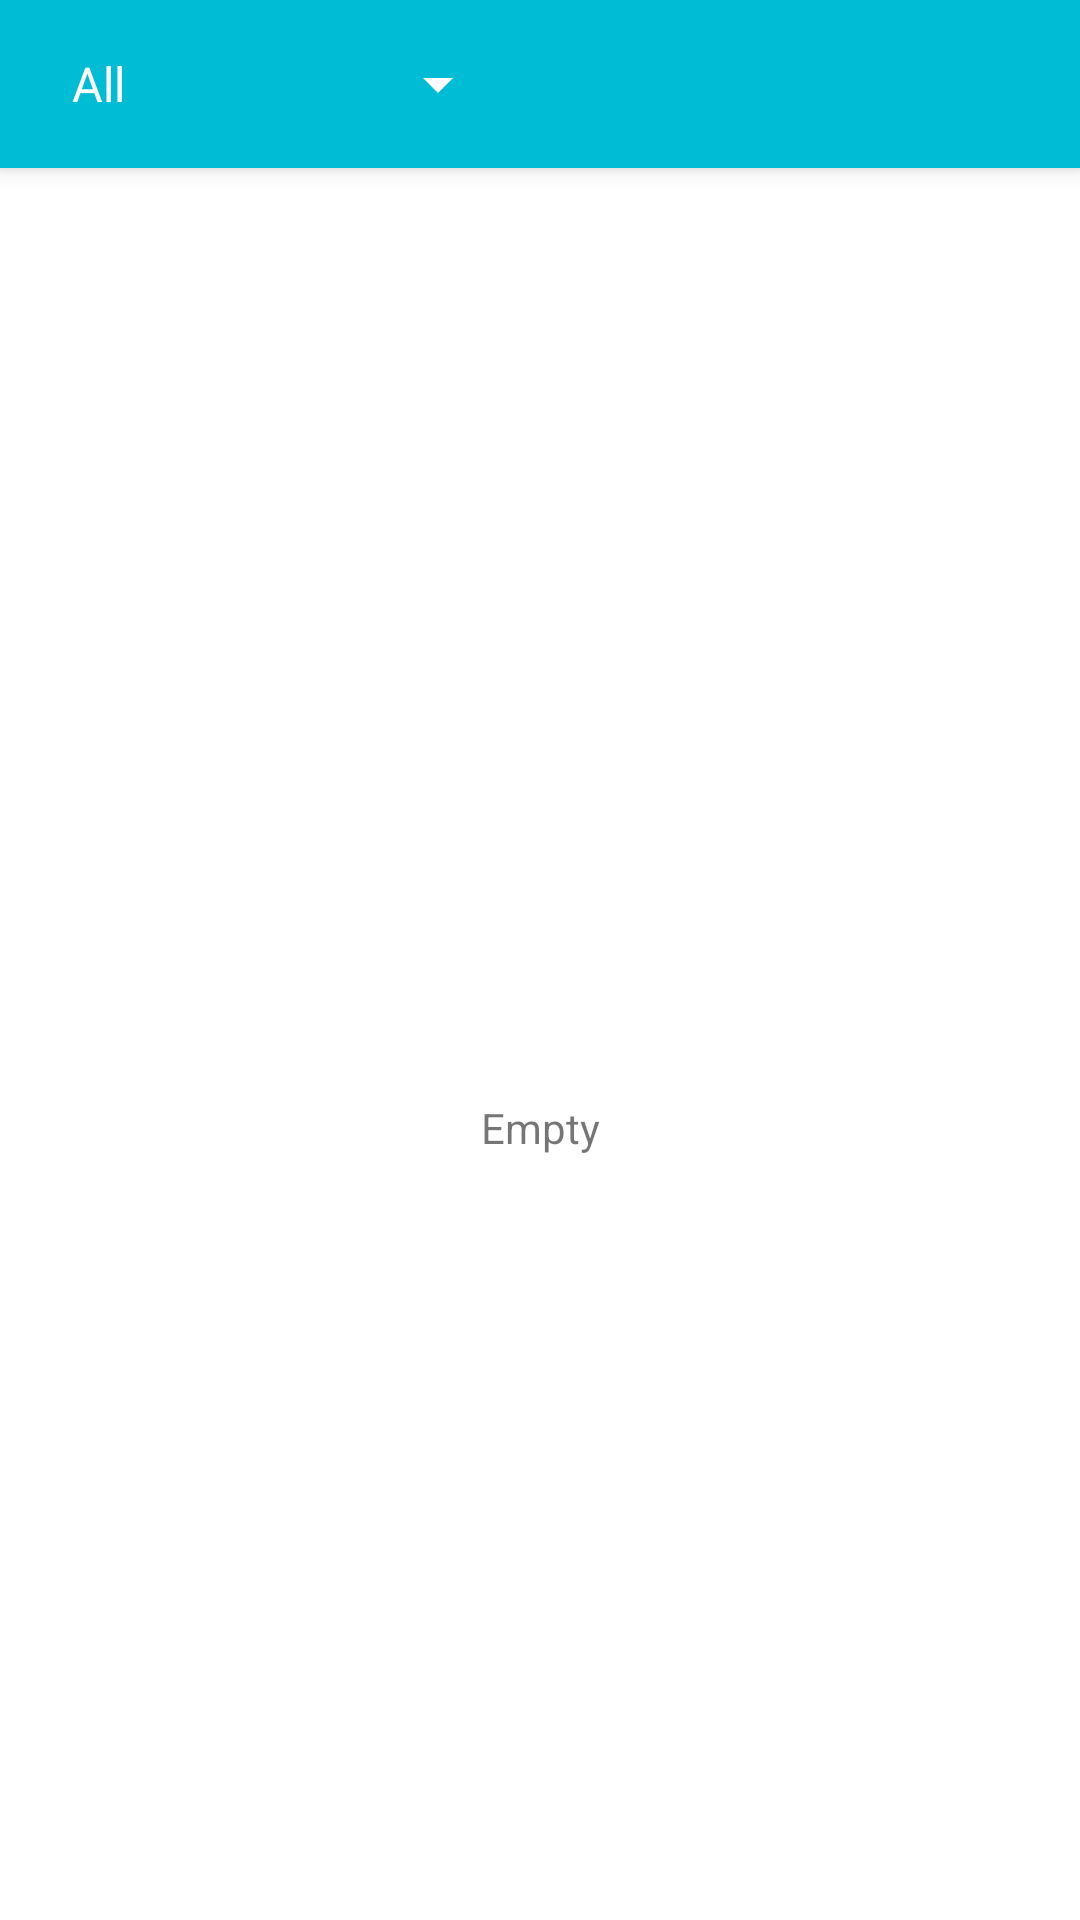

Produce the Android XML layout that renders to this screen, including the resource entries it uses.
<!-- AndroidManifest.xml: application theme MainTheme -->
<!-- res/layout/fragment_collection.xml -->
<android.support.design.widget.CoordinatorLayout xmlns:android="http://schemas.android.com/apk/res/android"
    xmlns:app="http://schemas.android.com/apk/res-auto"
    android:id="@+id/main_content"
    android:layout_width="match_parent"
    android:layout_height="match_parent"
    android:background="#fff">

    <android.support.design.widget.AppBarLayout xmlns:android="http://schemas.android.com/apk/res/android"
        xmlns:app="http://schemas.android.com/apk/res-auto"
        android:id="@+id/appbar"
        android:layout_width="match_parent"
        android:layout_height="wrap_content"
        >

        <android.support.v7.widget.Toolbar
            android:id="@+id/toolbar"
            android:layout_width="match_parent"
            android:layout_height="?attr/actionBarSize"
            android:background="?attr/colorPrimary"
            app:layout_scrollFlags="scroll|enterAlways"
            android:theme="@style/MyActionBar"
            app:popupTheme="@style/ThemeOverlay.AppCompat.Light" >
            
            <android.support.v7.widget.AppCompatSpinner
                android:entries="@array/collection_type"
                android:id="@+id/spinner"
                android:layout_width="wrap_content"
                android:layout_height="wrap_content" />
            </android.support.v7.widget.Toolbar>
    </android.support.design.widget.AppBarLayout>

    <include
        layout="@layout/include_recycler_list_view"
        android:layout_width="match_parent"
        android:layout_height="match_parent"
        app:layout_behavior="@string/appbar_scrolling_view_behavior" />
    <TextView
        android:id="@+id/empty_view"
        android:gravity="center"
        app:layout_behavior="@string/appbar_scrolling_view_behavior"
        android:text="@string/empty"
        android:layout_width="match_parent"
        android:layout_height="match_parent" />

</android.support.design.widget.CoordinatorLayout>
<!-- res/layout/include_recycler_list_view.xml (included above) -->
<?xml version="1.0" encoding="utf-8"?>
<android.support.v7.widget.RecyclerView xmlns:android="http://schemas.android.com/apk/res/android"
    android:id="@+id/recycler_view"
    android:layout_width="match_parent"
    android:layout_height="match_parent"
    android:clipToPadding="false"
    android:drawSelectorOnTop="true"
    android:scrollbarStyle="outsideOverlay" />
<!-- resources referenced by this layout -->
<resources>
  <string-array name="collection_type">
          <item>@string/all</item>
          <item>@string/android</item>
          <item>@string/ios</item>
          <item>@string/recommend</item>
          <item>@string/resources</item>
          <item>@string/front_end</item>
          <item>@string/video</item>
      </string-array>
  <string name="empty">Empty</string>
  <style name="MyActionBar" parent="ThemeOverlay.AppCompat.Dark.ActionBar">
          <item name="android:colorBackground">@android:color/white</item>
          <item name="android:textColorPrimaryDisableOnly">@color/primary_text_default_material_light</item>
      </style>
  <style name="MainTheme" parent="AppTheme">
  
      </style>
  <string name="all">All</string>
  <string name="android">Android</string>
  <string name="ios">iOS</string>
  <string name="recommend">Recommend</string>
  <string name="resources">Resources</string>
  <string name="front_end">Front end</string>
  <string name="video">Video</string>
  <style name="AppTheme" parent="Theme.AppCompat.Light.NoActionBar">
          <item name="colorPrimary">@color/app_main_color</item>
          <item name="colorPrimaryDark">@color/app_dark_color</item>
          <item name="colorAccent">@color/app_main_color</item>
          <item name="android:windowBackground">@color/windowBackground</item>
          <item name="android:windowIsTranslucent">true</item>
          <item name="alertDialogTheme">@style/Theme.AppCompat.Light.Dialog.Alert</item>
      </style>
  <color name="app_main_color">@color/cyan</color>
  <color name="app_dark_color">@color/cyan_dark</color>
  <color name="windowBackground">#eee</color>
  <color name="cyan">#00bcd4</color>
  <color name="cyan_dark">#00acc1</color>
</resources>
